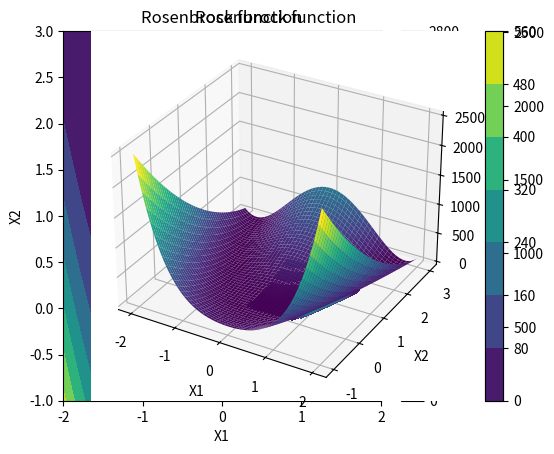

Reproduce this figure in Python.
# -*- coding: utf-8 -*-
"""
Created on Mon Nov 11 21:50:24 2019

[redacted]
"""

from matplotlib import pyplot as plt

import numpy as np

from mpl_toolkits import mplot3d

from scipy.optimize import minimize

def rosenbrock(x1,x2 = None):
    """
    Rosenbrock function: either support both x1, x2 as 1-d arrays, or x1 as
    2-d array.
    """
    if x2 is None:
        if type(x1) != np.ndarray:
            x1 = np.array(x1)
        if len(x1.shape) == 1:
            x2 = x1[1]
            x1 = x1[0]
        else:
            x2 = x1[:,1]
            x1 = x1[:,0]
    return (x1-1)**2+100*(x2-x1**2)**2
        

"""
Using pcolormesh
"""

x1 = np.linspace(-2,2,500)
x2 = np.linspace(-1,3,500)
X1,X2 = np.meshgrid(x1,x2)
f = rosenbrock(X1,X2)
f = f[:-1, :-1]
plt.pcolormesh(X1, X2, f)
plt.title('Rosenbrock function')
plt.xlabel('X1')
plt.ylabel('X2')
plt.colorbar()
plt.show()

"""
Using contourf
"""

f = rosenbrock(X1,X2)
plt.contourf(X1, X2, f)
plt.title('Rosenbrock function')
plt.xlabel('X1')
plt.ylabel('X2')
plt.colorbar()
plt.show()

"""
Using surf
"""

ax = plt.axes(projection='3d')
ax.plot_surface(X1, X2, f, cmap = 'viridis', edgecolor='none')
ax.set_title('Rosenbrock function')
plt.xticks(np.arange(-2,3,1))
plt.yticks(np.arange(-1,4,1))
plt.xlabel('X1')
plt.ylabel('X2')
plt.show()

"""
Minimize Rosenbrock function
"""

def rosenbrock_gra(x):
    """
    Rosenbrock gradient function used in BFGS minimization
    """
    x1_gra = 2*(x[0]-1) - 200*(x[1]-x[0]**2)*2*x[0]
    x2_gra = 200*(x[1]-x[0]**2)
    return np.array([x1_gra,x2_gra])


def get_track(max_iter, init):
    """
    BFGS iteration tracker. Require maximum iterations and initial
    values [x1,x2]. Return max_iter by 2 array and warning message if
    covergence fails.
    """

    init = init
    
    iter_mat = np.append(init, rosenbrock(init))
    
    i = 1
    
    conv = False
    
    while i < max_iter:
        
        if i==1:
            ans = minimize(rosenbrock, iter_mat[0:2], 
                            method = 'BFGS', options = {'maxiter':1},
                            jac = rosenbrock_gra)
            cur_iter = np.concatenate((ans.x,[ans.fun]))
            iter_mat = np.concatenate(([iter_mat],[cur_iter]),axis=0)
        else:
            ans = minimize(rosenbrock, iter_mat[i-1,0:2], 
                            method = 'BFGS', options = {'maxiter':1},
                            jac = rosenbrock_gra)
            cur_iter = np.concatenate((ans.x,[ans.fun]))
            iter_mat = np.concatenate((iter_mat,[cur_iter]),axis=0)
        
        if ans.success == True:
            conv = True
            break
        
        i += 1
    
    if not conv:
        
        print("Did not converge. Try longer iterations.")
        
    return(iter_mat)
    
iter_mat = get_track(1e4, [0,0])

"""
Plotting the iteration path
"""

x1 = np.linspace(-0.1,1.5,100)
x2 = np.linspace(-0.1,1.5,100)
X1,X2 = np.meshgrid(x1,x2)
f = rosenbrock(X1,X2)
plt.contourf(X1, X2, f)
plt.plot(iter_mat[:,0],iter_mat[:,1],'wo-', markerfacecolor = 'none')
plt.plot(iter_mat[iter_mat.shape[0]-1,0],iter_mat[iter_mat.shape[0]-1,1],'ro')
plt.title('Rosenbrock function')
plt.xlabel('X1')
plt.ylabel('X2')
plt.colorbar()
plt.show()



